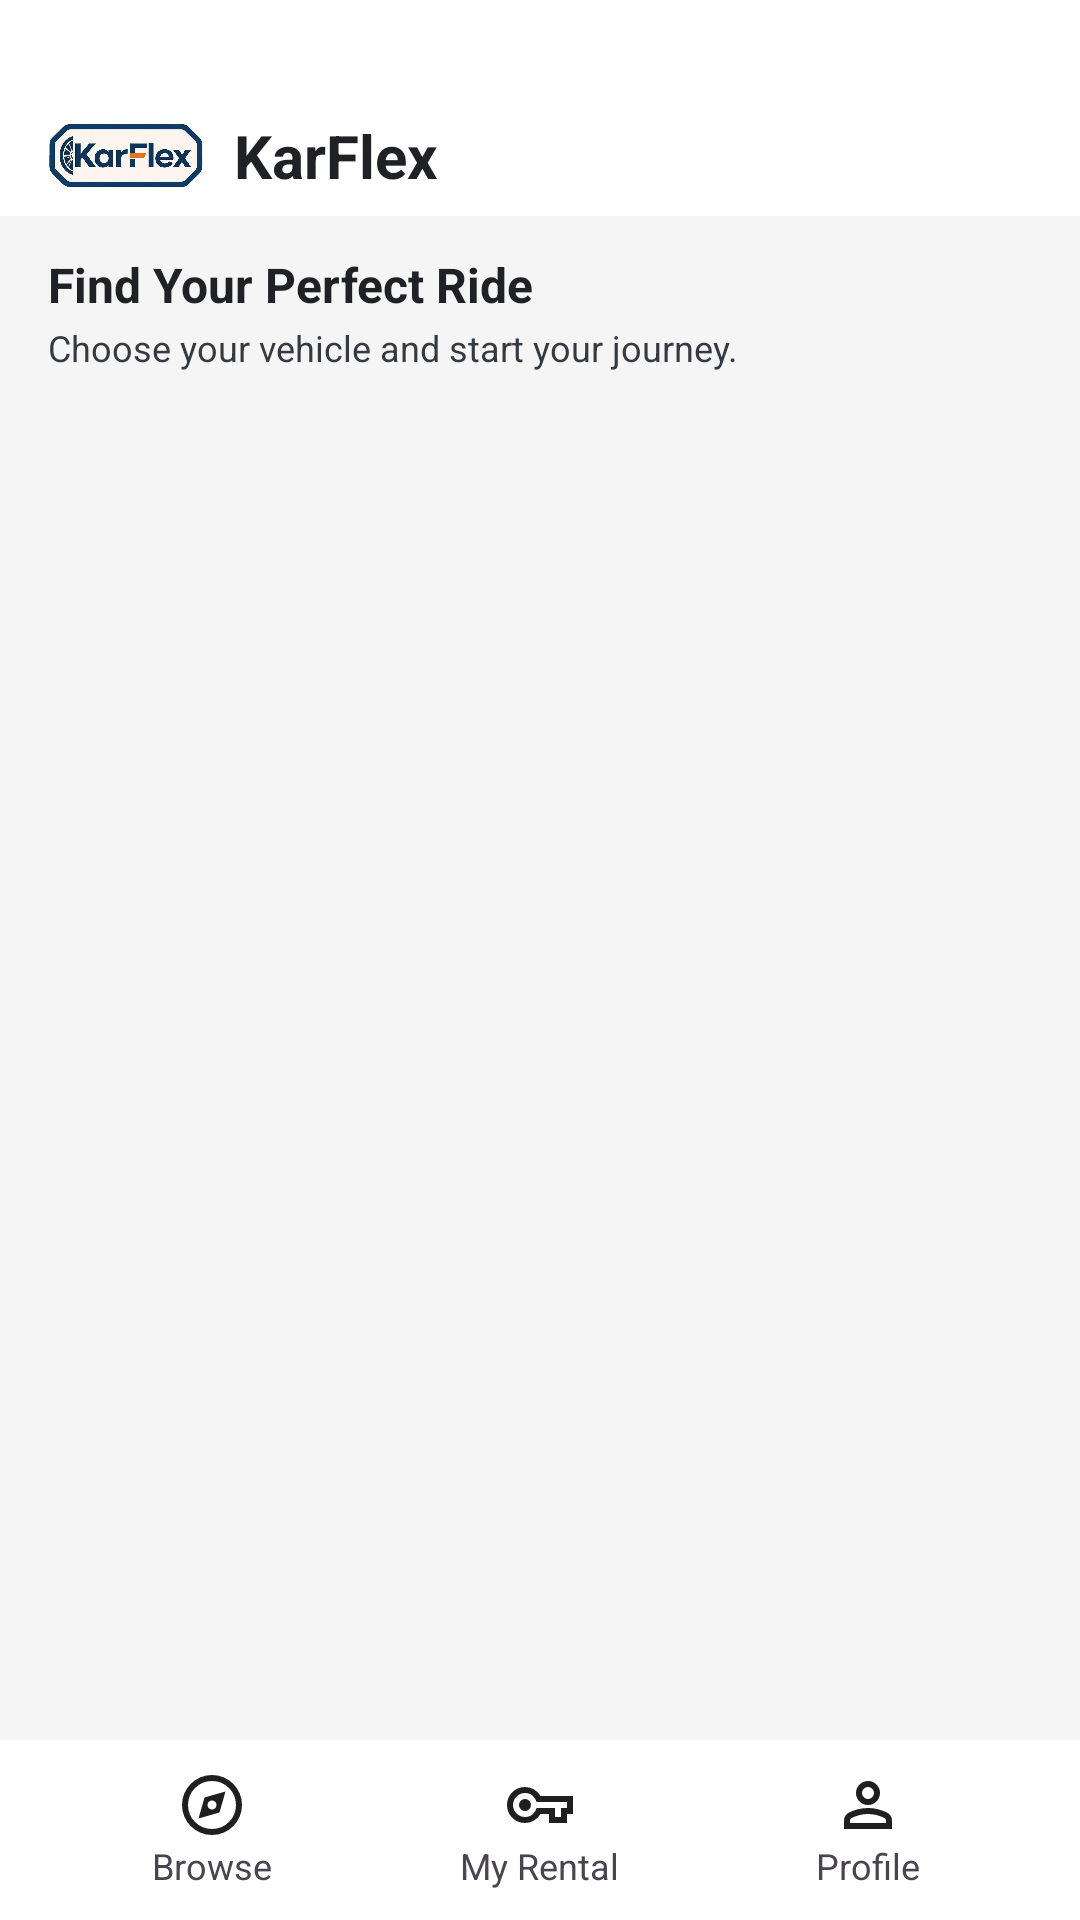

Write the Android layout XML for this screen, with the resource values it uses.
<!-- AndroidManifest.xml: activity theme Base.Theme.KarFlex.FullScreen -->
<!-- res/layout/activity_home.xml -->
<?xml version="1.0" encoding="utf-8"?>
<androidx.constraintlayout.widget.ConstraintLayout xmlns:android="http://schemas.android.com/apk/res/android"
    xmlns:app="http://schemas.android.com/apk/res-auto"
    android:layout_width="match_parent"
    android:layout_height="match_parent"
    android:background="@color/neutral_color">

    <include
        android:id="@+id/appBar"
        layout="@layout/layout_app_bar"
        android:layout_width="match_parent"
        android:layout_height="wrap_content"
        app:layout_constraintStart_toStartOf="parent"
        app:layout_constraintEnd_toEndOf="parent"
        app:layout_constraintTop_toTopOf="parent"/>

    <TextView
        android:id="@+id/tvFindRide"
        android:layout_width="wrap_content"
        android:layout_height="wrap_content"
        android:text="Find Your Perfect Ride"
        android:textSize="16sp"
        android:textStyle="bold"
        android:textColor="@color/primary_color"
        app:layout_constraintTop_toBottomOf="@id/appBar"
        app:layout_constraintStart_toStartOf="parent"
        android:layout_marginStart="16dp"
        android:layout_marginTop="12dp" />

    <TextView
        android:id="@+id/tvFindSubtitle"
        android:layout_width="wrap_content"
        android:layout_height="wrap_content"
        android:text="Choose your vehicle and start your journey."
        android:textSize="12sp"
        android:textColor="@color/secondary_color"
        app:layout_constraintTop_toBottomOf="@id/tvFindRide"
        app:layout_constraintStart_toStartOf="parent"
        android:layout_marginStart="16dp"
        android:layout_marginTop="2dp" />

    <androidx.recyclerview.widget.RecyclerView
        android:id="@+id/rvVehicles"
        android:layout_width="0dp"
        android:layout_height="0dp"
        android:padding="16dp"
        app:layout_constraintTop_toBottomOf="@id/tvFindSubtitle"
        app:layout_constraintBottom_toTopOf="@id/bottomNavigationBar"
        app:layout_constraintStart_toStartOf="parent"
        app:layout_constraintEnd_toEndOf="parent"
        android:layout_marginTop="8dp"/>

    <include
        android:id="@+id/bottomNavigationBar"
        layout="@layout/layout_bottom_navigation_bar"
        android:layout_width="match_parent"
        android:layout_height="60dp"
        app:layout_constraintStart_toStartOf="parent"
        app:layout_constraintEnd_toEndOf="parent"
        app:layout_constraintBottom_toBottomOf="parent"/>

</androidx.constraintlayout.widget.ConstraintLayout>
<!-- res/layout/layout_app_bar.xml (included above) -->
<?xml version="1.0" encoding="utf-8"?>
<LinearLayout
    xmlns:android="http://schemas.android.com/apk/res/android"
    android:layout_width="match_parent"
    android:layout_height="64dp"
    android:orientation="horizontal"
    android:paddingStart="16dp"
    android:paddingEnd="16dp"
    android:paddingTop="32dp"
    android:background="@color/white">

    <LinearLayout
        android:id="@+id/llNameApp"
        android:layout_width="wrap_content"
        android:layout_height="match_parent"
        android:orientation="horizontal">

        <ImageView
            android:id="@+id/ivKarFlexLogo"
            android:layout_width="52dp"
            android:layout_height="52dp"
            android:src="@drawable/karflex_logo"
            android:scaleType="fitCenter"
            android:layout_gravity="center_vertical"
            android:contentDescription="KarFlex Logo"/>

        <TextView
            android:id="@+id/tvAppName"
            android:layout_width="wrap_content"
            android:layout_height="wrap_content"
            android:text="KarFlex"
            android:layout_marginStart="10dp"
            android:layout_gravity="center_vertical"
            android:textSize="20sp"
            android:textStyle="bold"
            android:textColor="@color/primary_color"/>

    </LinearLayout>

    <View
        android:layout_width="0dp"
        android:layout_height="match_parent"
        android:layout_weight="1"/>

    <ImageButton
        android:id="@+id/btnNotifications"
        android:layout_width="40dp"
        android:layout_height="40dp"
        android:layout_gravity="center_vertical"
        android:background="?attr/selectableItemBackgroundBorderless"
        android:src="@drawable/baseline_notifications_none_24"
        android:scaleType="centerInside"
        android:padding="8dp"
        android:clickable="true"
        android:focusable="true"
        android:contentDescription="Notifications"/>

</LinearLayout>
<!-- res/layout/layout_bottom_navigation_bar.xml (included above) -->
<?xml version="1.0" encoding="utf-8"?>
<LinearLayout
    xmlns:android="http://schemas.android.com/apk/res/android"
    android:layout_width="match_parent"
    android:layout_height="60dp"
    android:orientation="horizontal"
    android:paddingStart="16dp"
    android:paddingEnd="16dp"
    android:layout_gravity="bottom"
    android:gravity="center_vertical"
    android:background="@color/white">

    <LinearLayout
        android:id="@+id/llBrowseIcon"
        android:layout_width="0dp"
        android:layout_height="wrap_content"
        android:layout_weight="1"
        android:orientation="vertical">

        <ImageButton
            android:id="@+id/btnBrowse"
            android:layout_gravity="center_horizontal"
            android:background="@android:color/transparent"
            android:layout_width="wrap_content"
            android:layout_height="wrap_content"
            android:scaleType="fitCenter"
            android:src="@drawable/ic_explore"/>

        <TextView
            android:layout_width="wrap_content"
            android:layout_height="wrap_content"
            android:layout_gravity="center_horizontal"
            android:text="Browse"
            android:textSize="12sp"/>

    </LinearLayout>

    <LinearLayout
        android:id="@+id/llMyRentalIcon"
        android:layout_width="0dp"
        android:layout_height="wrap_content"
        android:layout_weight="1"
        android:orientation="vertical">

        <ImageButton
            android:id="@+id/btnMyRental"
            android:layout_gravity="center_horizontal"
            android:background="@android:color/transparent"
            android:layout_width="wrap_content"
            android:layout_height="wrap_content"
            android:scaleType="fitCenter"
            android:src="@drawable/ic_key"/>

        <TextView
            android:layout_width="wrap_content"
            android:layout_height="wrap_content"
            android:layout_gravity="center_horizontal"
            android:text="My Rental"
            android:textSize="12sp"/>

    </LinearLayout>

    <LinearLayout
        android:id="@+id/llProfileIcon"
        android:layout_width="0dp"
        android:layout_height="wrap_content"
        android:layout_weight="1"
        android:orientation="vertical">

        <ImageButton
            android:id="@+id/btnProfile"
            android:layout_gravity="center_horizontal"
            android:background="@android:color/transparent"
            android:layout_width="wrap_content"
            android:layout_height="wrap_content"
            android:scaleType="fitCenter"
            android:src="@drawable/ic_person"/>

        <TextView
            android:layout_width="wrap_content"
            android:layout_height="wrap_content"
            android:layout_gravity="center_horizontal"
            android:text="Profile"
            android:textSize="12sp"/>

    </LinearLayout>

</LinearLayout>
<!-- resources referenced by this layout -->
<resources>
  <color name="neutral_color">#F5F5F5</color>
  <color name="primary_color">#202124</color>
  <color name="secondary_color">#343A40</color>
  <color name="white">#FFFFFF</color>
  <!-- drawable ic_explore (drawable) -->
  <vector xmlns:android="http://schemas.android.com/apk/res/android"
      android:width="24dp"
      android:height="24dp"
      android:viewportWidth="24"
      android:viewportHeight="24">
    <path
        android:pathData="M7.5,16.5l7,-2l2,-7l-7,2l-2,7ZM12,13.5q-0.63,0 -1.06,-0.44T10.5,12t0.44,-1.06T12,10.5t1.06,0.44T13.5,12t-0.44,1.06T12,13.5ZM12,22q-2.07,0 -3.9,-0.79q-1.82,-0.79 -3.17,-2.14Q3.58,17.73 2.79,15.9T2,12Q2,9.92 2.79,8.1Q3.58,6.27 4.93,4.93Q6.28,3.57 8.1,2.79Q9.93,2 12,2t3.9,0.79t3.17,2.14q1.35,1.35 2.14,3.17Q22,9.92 22,12t-0.79,3.9t-2.14,3.17q-1.35,1.35 -3.17,2.14T12,22ZM12,20q3.33,0 5.66,-2.34T20,12q0,-3.33 -2.34,-5.66T12,4Q8.68,4 6.34,6.34T4,12t2.34,5.66T12,20ZM12,12Z"
        android:fillColor="#1f1f1f"/>
  </vector>
  <!-- drawable ic_key (drawable) -->
  <vector xmlns:android="http://schemas.android.com/apk/res/android"
      android:width="24dp"
      android:height="24dp"
      android:viewportWidth="24"
      android:viewportHeight="24">
    <path
        android:pathData="M7,18q-2.5,0 -4.25,-1.75T1,12T2.75,7.75T7,6q1.65,0 3.03,0.82T12.2,9L23,9v6L21,15v3L15,18L15,15L12.2,15q-0.8,1.35 -2.18,2.18T7,18ZM7,16q1.65,0 2.65,-1.01q1,-1.01 1.2,-1.99L17,13v3h2L19,13h2L21,11L10.85,11q-0.2,-0.98 -1.2,-1.99T7,8T4.18,9.17T3,12t1.17,2.82T7,16ZM7,14q0.83,0 1.41,-0.59T9,12T8.41,10.59Q7.83,10 7,10T5.59,10.59Q5,11.18 5,12t0.59,1.41T7,14ZM7,12Z"
        android:fillColor="#1f1f1f"/>
  </vector>
  <!-- drawable ic_person (drawable) -->
  <vector xmlns:android="http://schemas.android.com/apk/res/android"
      android:width="24dp"
      android:height="24dp"
      android:viewportWidth="24"
      android:viewportHeight="24">
    <path
        android:pathData="M9.18,10.83Q8,9.65 8,8T9.18,5.18T12,4t2.83,1.18T16,8t-1.17,2.82T12,12T9.18,10.83ZM4,20L4,17.2q0,-0.85 0.44,-1.56q0.44,-0.71 1.16,-1.09q1.55,-0.78 3.15,-1.16T12,13t3.25,0.39t3.15,1.16q0.72,0.38 1.16,1.09T20,17.2L20,20L4,20ZM6,18L18,18L18,17.2q0,-0.27 -0.14,-0.5q-0.14,-0.22 -0.36,-0.35q-1.35,-0.68 -2.72,-1.01T12,15T9.23,15.34T6.5,16.35Q6.28,16.48 6.14,16.7Q6,16.93 6,17.2L6,18ZM13.41,9.41Q14,8.82 14,8T13.41,6.59T12,6T10.59,6.59Q10,7.18 10,8t0.59,1.41T12,10t1.41,-0.59ZM12,8ZM12,18Z"
        android:fillColor="#1f1f1f"/>
  </vector>
  <!-- drawable karflex_logo: png bitmap (drawable, 287417 bytes) -->
  <style name="Base.Theme.KarFlex.FullScreen" parent="Theme.Material3.DayNight.NoActionBar">
  
          <item name="android:colorBackground">@color/neutral_color</item>
          <item name="android:windowFullscreen">true</item>
          <item name="android:windowContentOverlay">@null</item>
  
      </style>
</resources>
